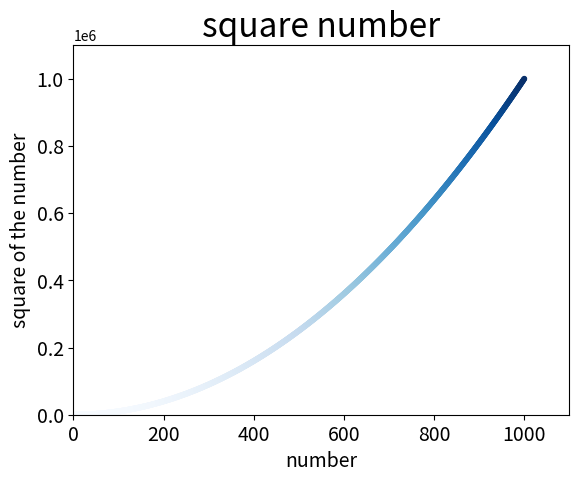

Generate this figure with matplotlib:
import matplotlib.pyplot as plt

x_values=range(1,1001)
y_values=[x**2 for x in x_values] #列表推导式用上了

plt.style.use('fast')
fig, ax = plt.subplots()
#scatter散点图：要花一个点的话就分别传x和y坐标，要画一系列点就分别传x和y坐标的列表

#ax.scatter(x_values, y_values, c=(0,0.8,0) ,s=10) #参数s设置绘制图形时使用的点的尺寸
#这里的颜色表示挺有意思，不同于RGB，三个数值是红绿蓝的分量，但是范围为0到1

ax.scatter(x_values, y_values, c=y_values, cmap=plt.cm.Blues, s=10)
#采用了颜色映射，根据每个点的y值来设置其颜色，使用cmap告诉pyplot使用了哪个颜色映射


#设置图标标题并给坐标轴加上标签
ax.set_title('square number', fontsize=24)
ax.set_xlabel("number", fontsize=14)
ax.set_ylabel("square of the number", fontsize=14)

#设置刻度标记的大小
ax.tick_params(axis='both', which='major', labelsize=14)

#设置每个坐标轴的取值范围
ax.axis([0,1100,0,1100000]) #设置x坐标轴的范围为0到1100，y坐标轴的取值范围为0到1100000

#plt.show()
plt.savefig('squares_plot.png', bbox_inches='tight')
#保存图标，第一个参数是图片的名字，第二个参数这里指定将图标多余的空白区域裁剪掉
#这个文件保存到当前所在的目录下！！！（所以要用好终端的cd